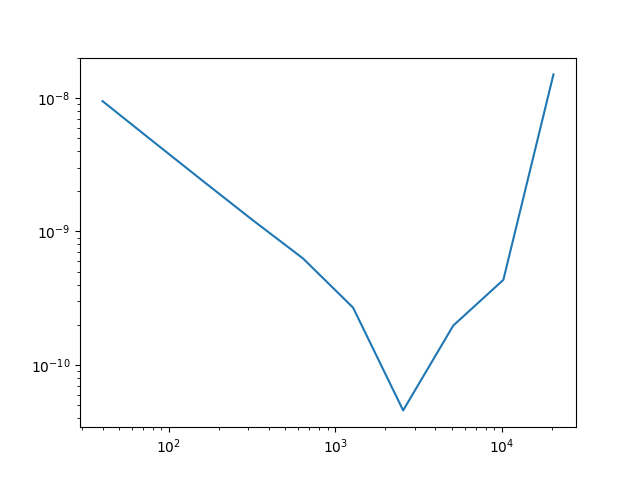

The data file committed next to this chart (first rows):
h, L1 Error Estimate, Empirical Convergence Rate p
0.025, 9.462141517213376e-09, 
0.0125, 4.74946679605407e-09, 0.9944
0.00625, 2.393421413662307e-09, 0.9887
0.003125, 1.2141202186587751e-09, 0.9792
0.001563, 6.28961783416688e-10, 0.9489
0.0007813, 2.6936533543851163e-10, 1.223
0.0003906, 4.577445227708161e-11, 2.557
0.0001953, 1.9755867726928184e-10, -2.11
9.765625e-05, 4.344786662520214e-10, -1.137
4.8828125e-05, 1.4999437871411814e-08, -5.109
